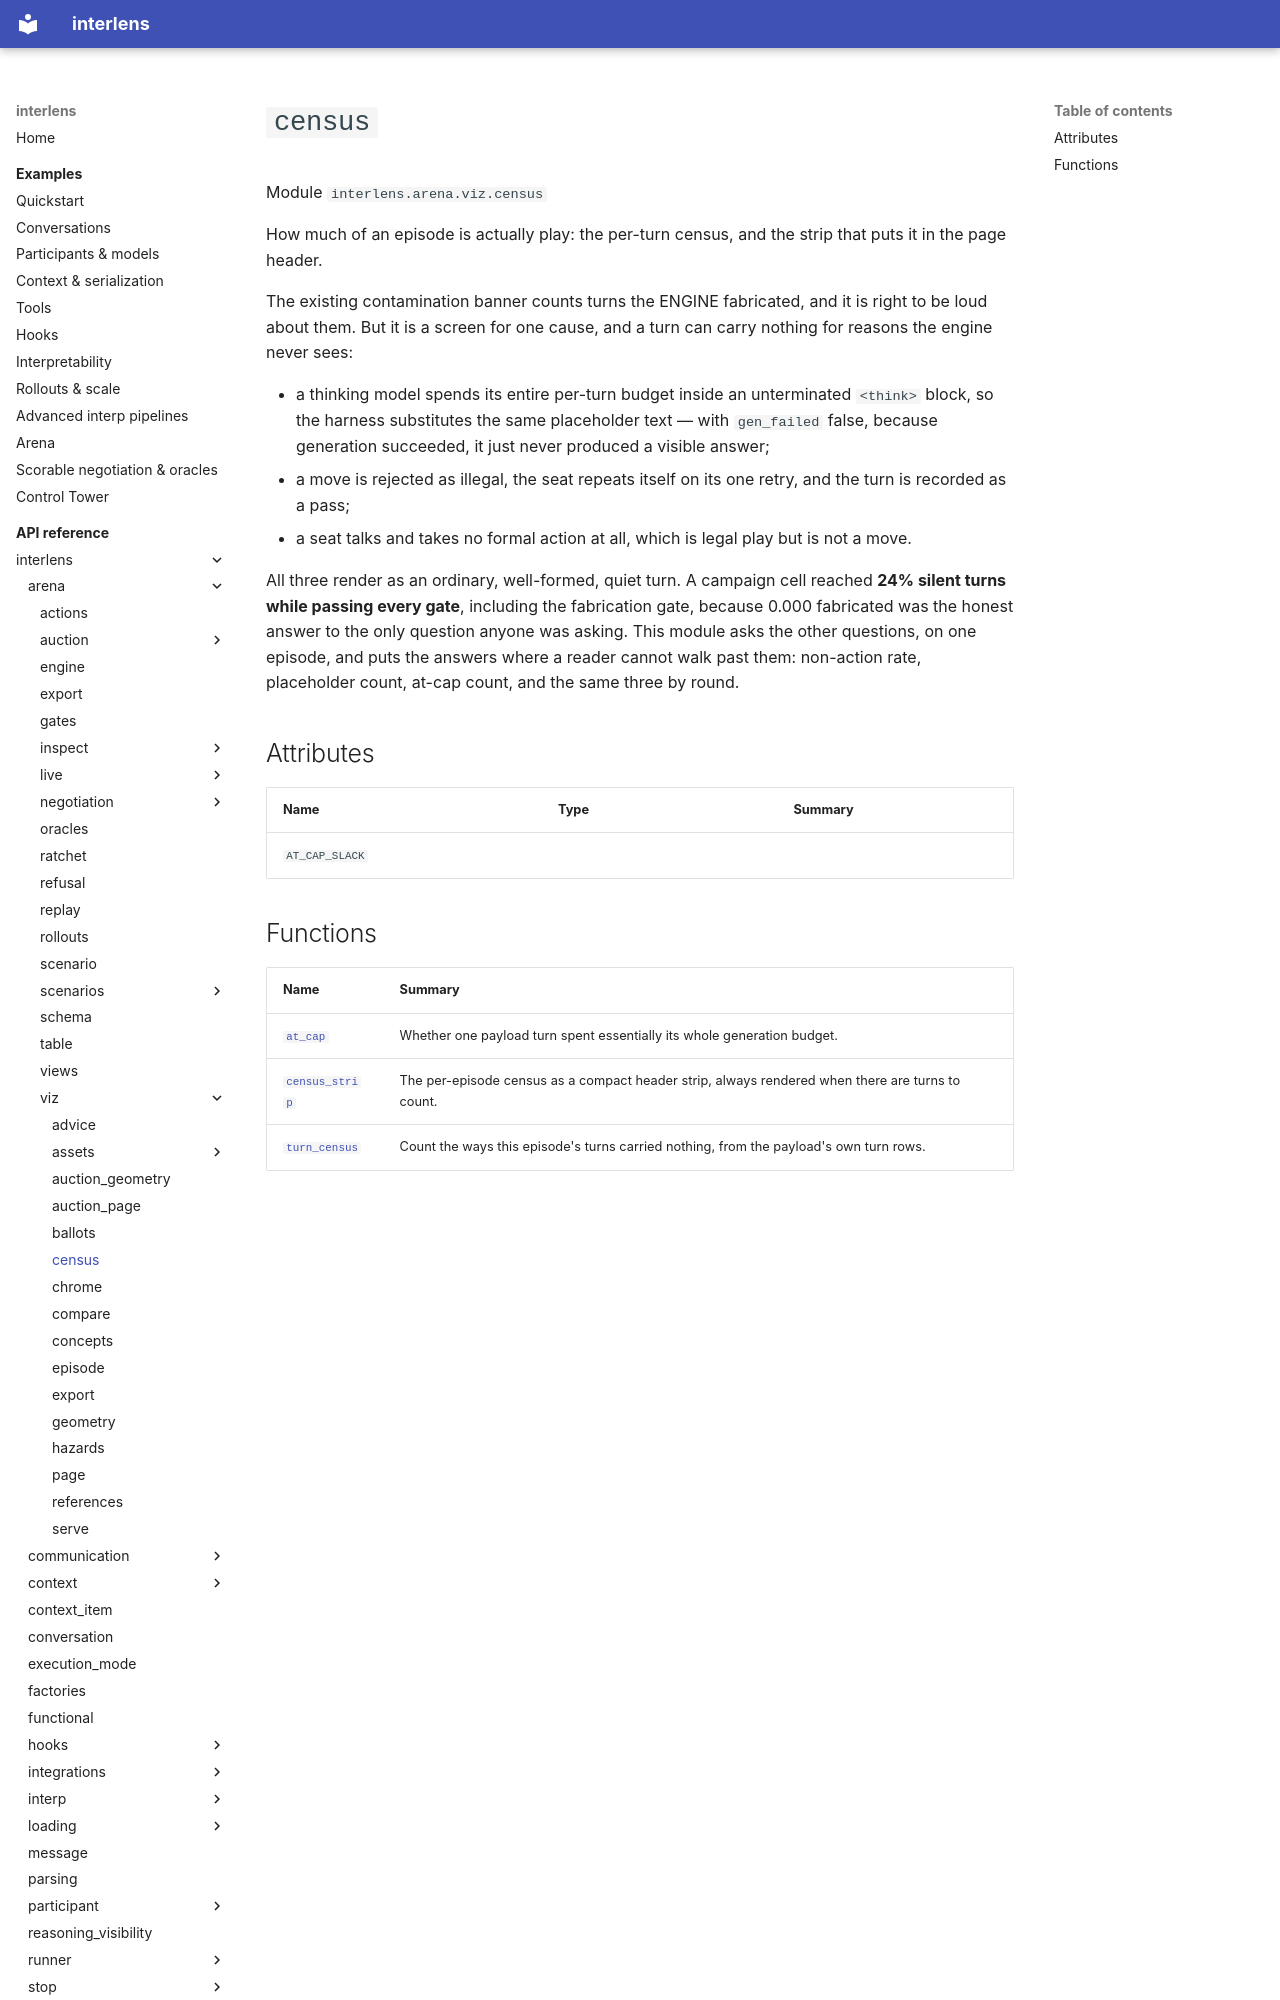

repository: Sid-MB/interlens · page: reference/interlens/arena/viz/census/index.html · generator: mkdocs

# `census`

Module `interlens.arena.viz.census`

How much of an episode is actually play: the per-turn census, and the strip that puts it in the page header.

The existing contamination banner counts turns the ENGINE fabricated, and it is right to be loud about them. But
it is a screen for one cause, and a turn can carry nothing for reasons the engine never sees:

- a thinking model spends its entire per-turn budget inside an unterminated `<think>` block, so the harness
  substitutes the same placeholder text — with `gen_failed` false, because generation succeeded, it just never
  produced a visible answer;
- a move is rejected as illegal, the seat repeats itself on its one retry, and the turn is recorded as a pass;
- a seat talks and takes no formal action at all, which is legal play but is not a move.

All three render as an ordinary, well-formed, quiet turn. A campaign cell reached **24% silent turns while
passing every gate**, including the fabrication gate, because 0.000 fabricated was the honest answer to the only
question anyone was asking. This module asks the other questions, on one episode, and puts the answers where a
reader cannot walk past them: non-action rate, placeholder count, at-cap count, and the same three by round.

## Attributes {#attributes}

| Name | Type | Summary |
|---|---|---|
| `AT_CAP_SLACK` |  |  |
